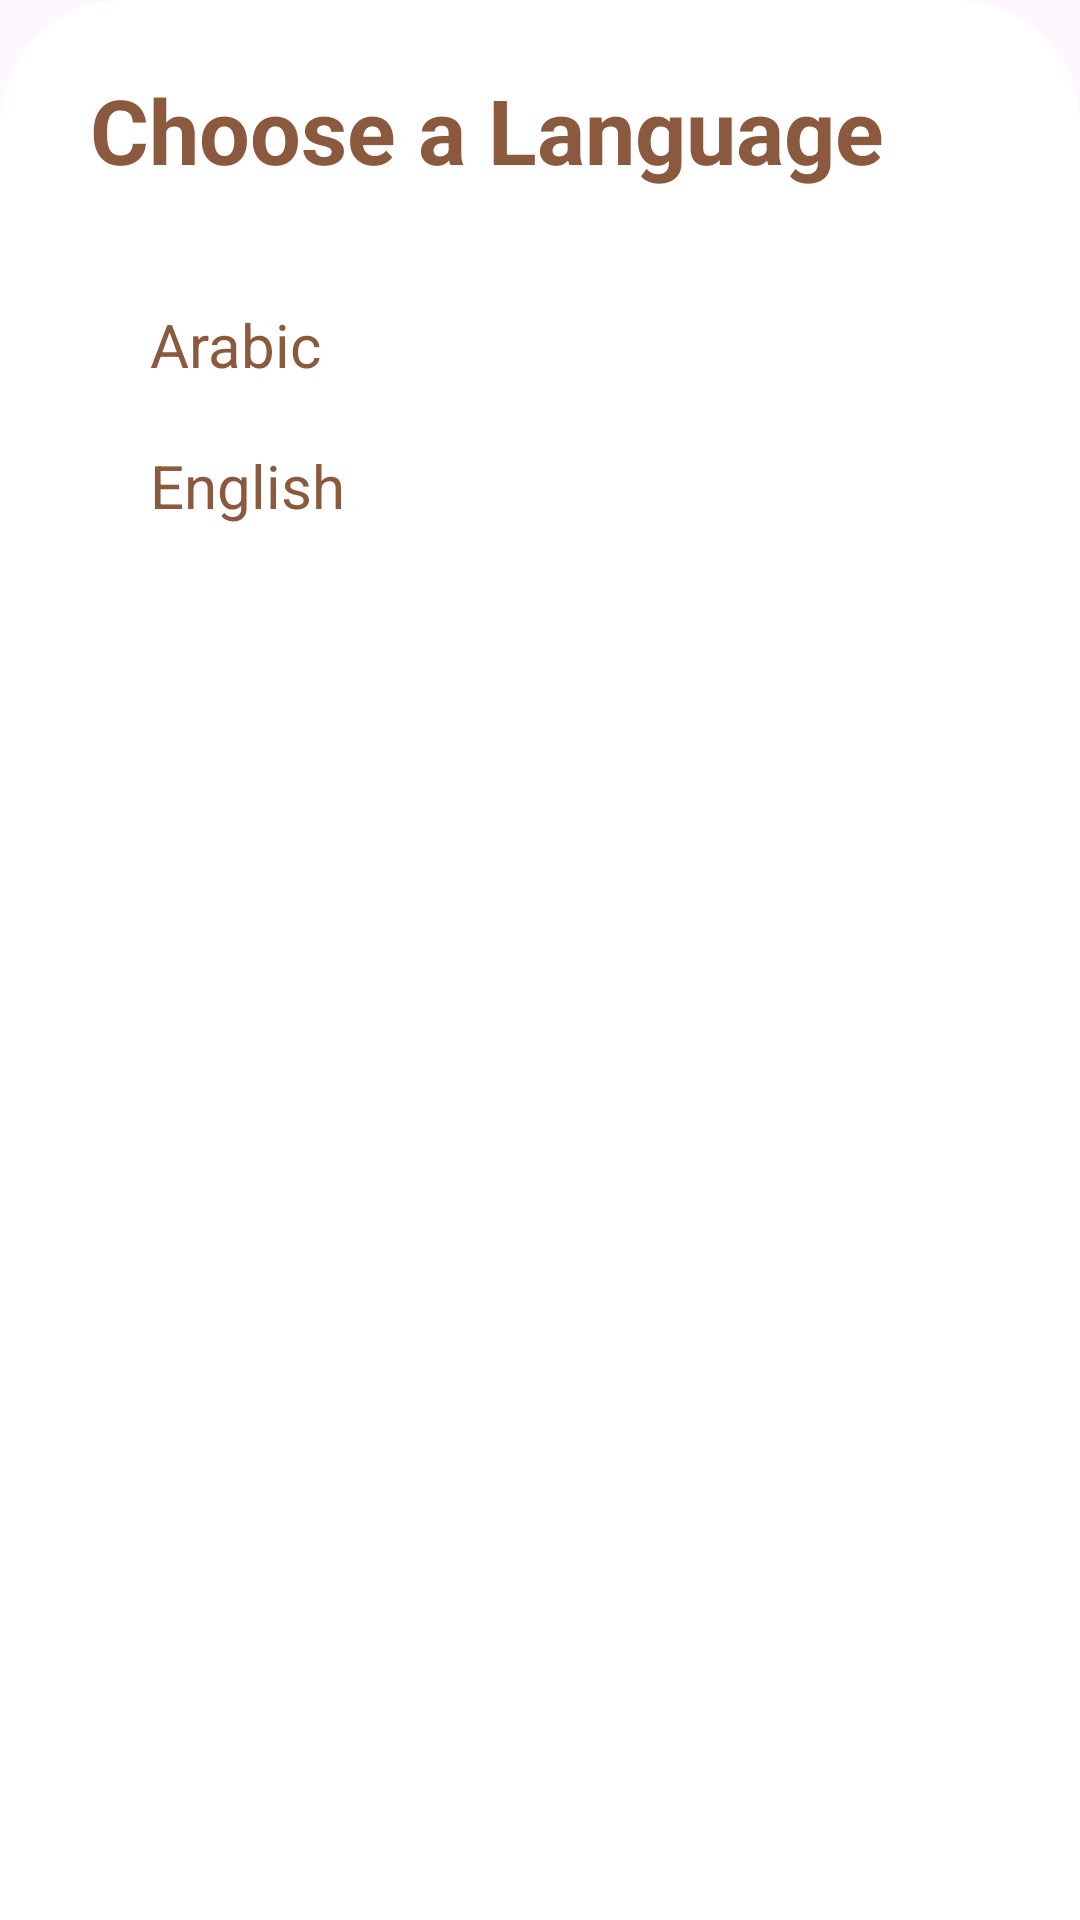

Layout XML and referenced resources for this Android screen:
<!-- AndroidManifest.xml: application theme Theme.ExpenseTracker -->
<!-- res/layout/bottomsheet_language.xml -->
<?xml version="1.0" encoding="utf-8"?>
<LinearLayout xmlns:android="http://schemas.android.com/apk/res/android"
    xmlns:app="http://schemas.android.com/apk/res-auto"
    android:orientation="vertical"
    android:layout_width="match_parent"
    android:layout_height="match_parent"
    android:background="@drawable/dialog_bkg">

    <ImageView
        android:layout_width="70dp"
        android:layout_height="wrap_content"
        android:src="@drawable/remove_24px"
        android:layout_gravity="center|top"
        android:scaleType="centerCrop"/>

    <LinearLayout
        android:layout_width="match_parent"
        android:layout_height="wrap_content"
        android:orientation="vertical"
        android:paddingBottom="20dp">

        <TextView
            android:id="@+id/createText"
            android:layout_width="wrap_content"
            android:layout_height="wrap_content"
            android:textAlignment="viewStart"
            android:text="@string/choose_a_language"
            android:padding="8dp"
            android:textStyle="bold"
            android:textColor="@color/primary"
            android:layout_marginStart="12dp"
            android:layout_marginTop="5dp"
            android:textSize="30dp" />


    </LinearLayout>

    <LinearLayout
        android:id="@+id/arabicLayout"
        android:orientation="horizontal"
        android:layout_width="match_parent"
        android:layout_height="wrap_content"
        android:padding="10dp"
        android:paddingBottom="30dp"
        android:gravity="center_vertical">

        <TextView
            android:layout_width="0dp"
            android:layout_height="wrap_content"
            android:layout_weight="1"
            android:text="@string/arabic"
            android:textColor="@color/primary"
            android:layout_marginLeft="30dp"
            android:textSize="20sp"/>

        <ImageView
            android:id="@+id/iconArabicSave"
            android:layout_width="20dp"
            android:layout_height="20dp"
            android:contentDescription="@string/content_desc_language_saved"
            android:src="@drawable/save_24px"
            android:layout_marginEnd="30dp"
            android:visibility="gone"
            app:tint="@color/primary" />

    </LinearLayout>

    <LinearLayout
        android:id="@+id/englishLayout"
        android:orientation="horizontal"
        android:layout_width="match_parent"
        android:layout_height="wrap_content"
        android:paddingLeft="10dp"
        android:paddingRight="10dp"
        android:paddingTop="10dp"
        android:paddingBottom="30dp"
        android:gravity="center_vertical">
        <TextView
            android:layout_width="0dp"
            android:layout_height="wrap_content"
            android:layout_weight="1"
            android:text="@string/english"
            android:textColor="@color/primary"
            android:layout_marginLeft="30dp"
            android:textSize="20sp"/>

        <ImageView
            android:id="@+id/iconEnglishSave"
            android:layout_width="20dp"
            android:layout_height="20dp"
            android:contentDescription="@string/content_desc_language_saved"
            android:src="@drawable/save_24px"
            android:layout_marginEnd="30dp"
            android:visibility="gone"
            app:tint="@color/primary" />

    </LinearLayout>

</LinearLayout>
<!-- resources referenced by this layout -->
<resources>
  <color name="primary">#8B593E</color>
  <!-- drawable dialog_bkg (drawable) -->
  <?xml version="1.0" encoding="utf-8"?>
  <shape xmlns:android="http://schemas.android.com/apk/res/android">
  
  
      <solid android:color="@color/white"/>
      <corners android:topLeftRadius="40dp"
          android:topRightRadius="40dp"/>
      <padding
          android:left="10dp"
          android:right="10dp"
          android:top="10dp"
          android:bottom="10dp"/>
  
      <stroke
          android:width="2dp"
          android:color="@color/white"/>
  </shape>
  <string name="arabic">Arabic</string>
  <string name="choose_a_language">Choose a Language</string>
  <string name="content_desc_language_saved">Language saved</string>
  <string name="english">English</string>
  <style name="Theme.ExpenseTracker" parent="Base.Theme.ExpenseTracker" />
  <color name="white">#FFFFFF</color>
  <style name="Base.Theme.ExpenseTracker" parent="Theme.Material3.Light.NoActionBar">
  
  
  
          
          <item name="android:statusBarColor">@android:color/transparent</item>
          <item name="android:navigationBarColor">@android:color/transparent</item>
          <item name="android:windowLightStatusBar">true</item>
          <item name="android:windowIsTranslucent">true</item>
  
      </style>
</resources>
